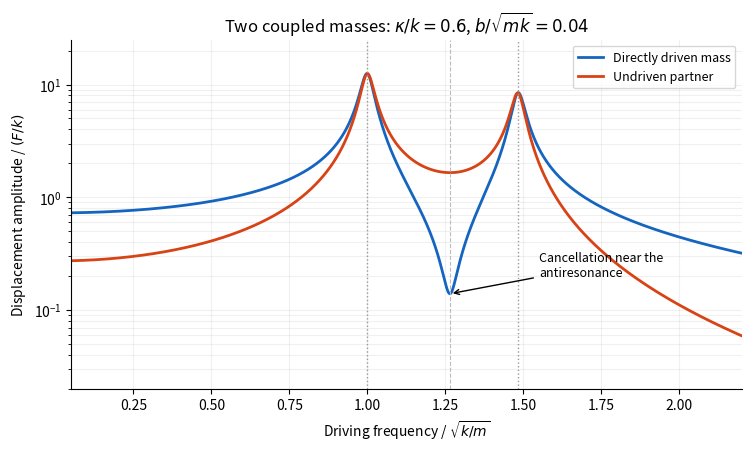

The matplotlib source for this figure: (Note: this script raises an exception after producing the figure.)
"""Original explanatory figure; Python 3.14 and root pyproject dependencies."""
from pathlib import Path
import numpy as np
import matplotlib
matplotlib.use("Agg")
import matplotlib.pyplot as plt
plt.rcParams.update({"font.size":10,"axes.spines.top":False,"axes.spines.right":False,"figure.facecolor":"white","axes.facecolor":"white"})

w=np.linspace(.05,2.2,2400);kappa=.6;b=.04
Hplus=1/(1-w*w+1j*b*w);Hminus=1/(1+2*kappa-w*w+1j*b*w)
x1=.5*(Hplus+Hminus);x2=.5*(Hplus-Hminus)
fig,ax=plt.subplots(figsize=(7.4,4.4),layout="constrained")
ax.semilogy(w,abs(x1),label="Directly driven mass",color="#1565c0",lw=2);ax.semilogy(w,abs(x2),label="Undriven partner",color="#d84315",lw=2)
for f in [1,np.sqrt(1+2*kappa)]:ax.axvline(f,color="#999",ls=":",lw=1)
fanti=np.sqrt(1+kappa);ax.axvline(fanti,color="#bbb",ls="--",lw=.8)
ax.annotate("Cancellation near the\nantiresonance",(fanti,abs(np.interp(fanti,w,abs(x1)))),xytext=(1.55,.2),arrowprops={"arrowstyle":"->"},fontsize=9)
ax.set(xlabel=r"Driving frequency / $\sqrt{k/m}$",ylabel=r"Displacement amplitude / $(F/k)$",title=r"Two coupled masses: $\kappa/k=0.6$, $b/\sqrt{mk}=0.04$",xlim=(.05,2.2),ylim=(.02,25));ax.legend(fontsize=9);ax.grid(alpha=.18,which="both")

fig.savefig(Path(__file__).stem+".png",dpi=150,facecolor="white",bbox_inches="tight")
plt.close(fig)
